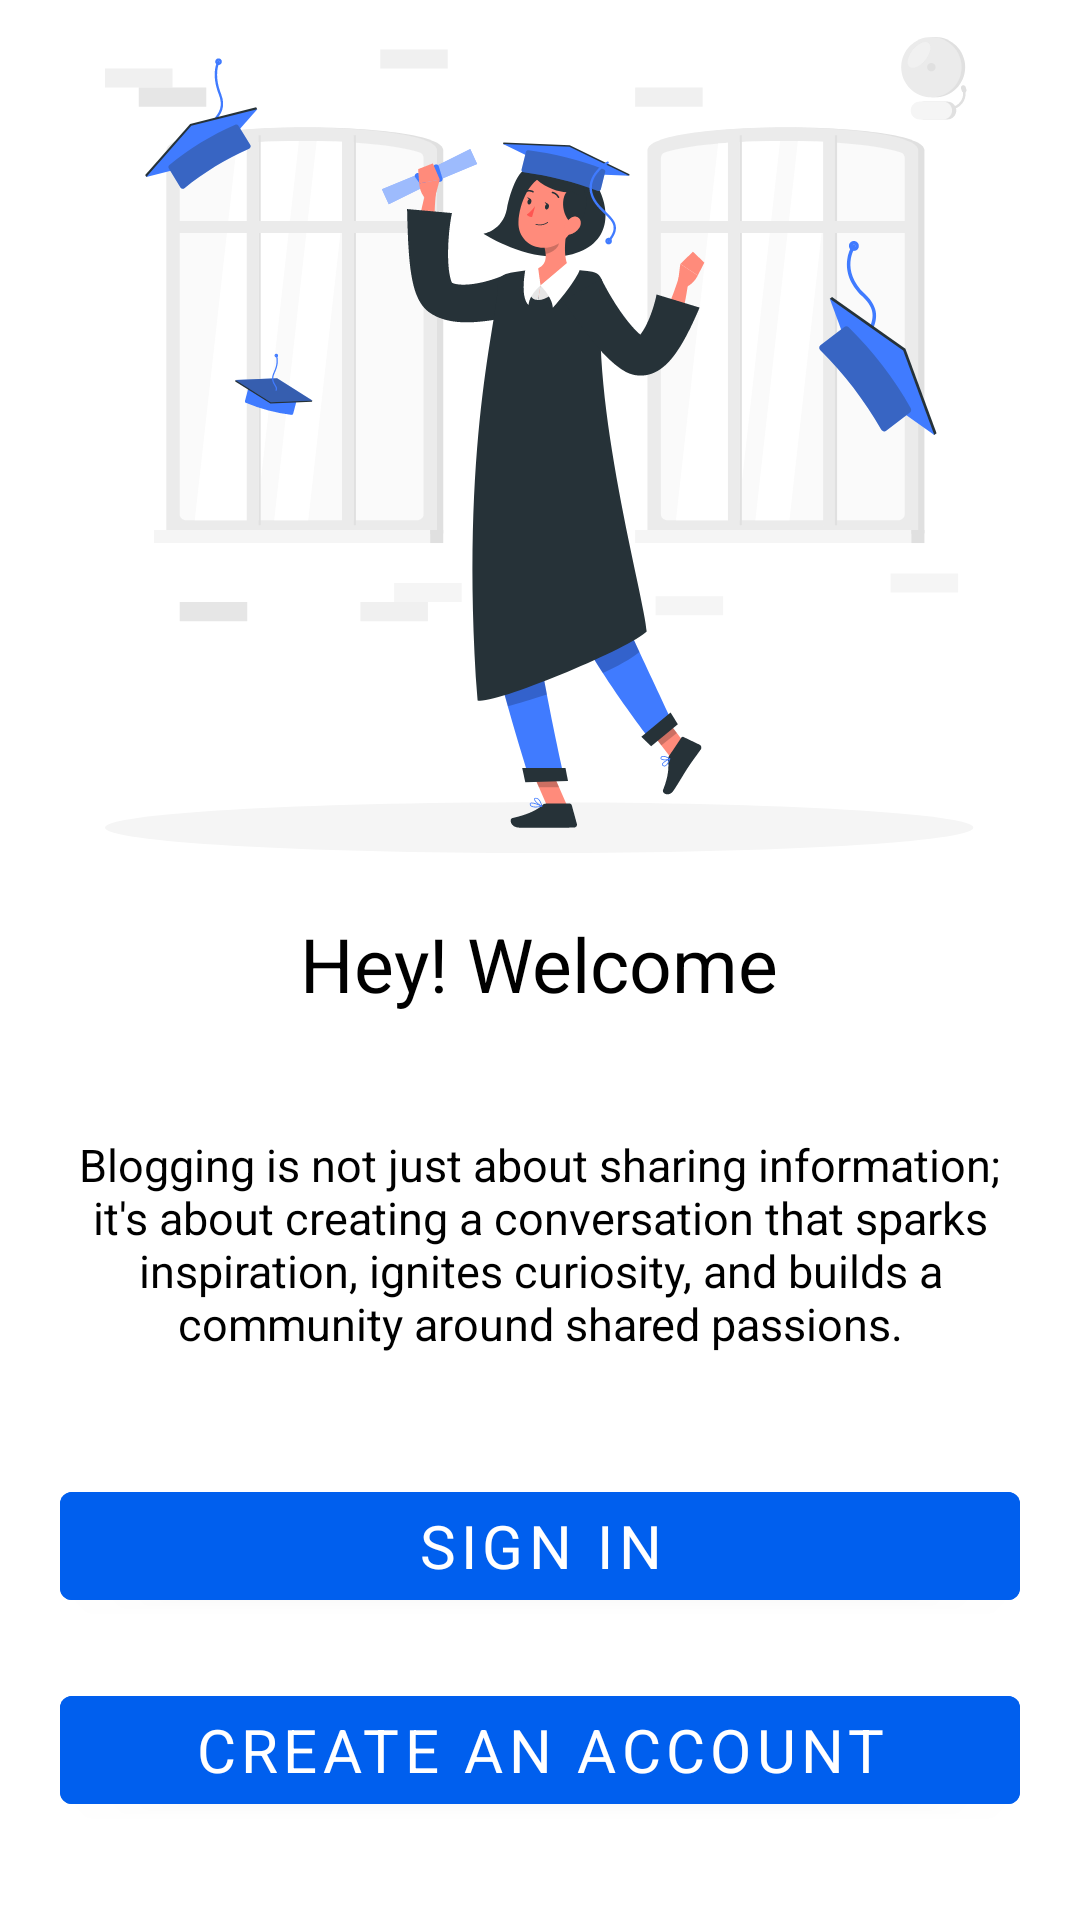

Layout XML and referenced resources for this Android screen:
<!-- AndroidManifest.xml: application theme Theme.Blog_Application -->
<!-- res/layout/activity_main.xml -->
<?xml version="1.0" encoding="utf-8"?>
<LinearLayout xmlns:android="http://schemas.android.com/apk/res/android"
    xmlns:app="http://schemas.android.com/apk/res-auto"
    xmlns:tools="http://schemas.android.com/tools"
    android:id="@+id/main"
    android:layout_width="match_parent"
    android:layout_height="match_parent"
    android:orientation="vertical"
    android:layout_gravity="center"
    android:gravity="center"
    android:background="@color/white"
    tools:context=".Activities.MainActivity">

  <ImageView
      android:layout_width="wrap_content"
      android:layout_height="wrap_content"
      android:src="@drawable/login_graphics" />

    <com.google.android.material.textview.MaterialTextView
        android:layout_width="wrap_content"
        android:layout_height="wrap_content"
        android:text="Hey! Welcome"
        android:layout_margin="20dp"
        android:textSize="25dp"
        android:textColor="@color/black" />

    <com.google.android.material.textview.MaterialTextView
        android:layout_width="wrap_content"
        android:layout_height="wrap_content"
        android:text="Blogging is not just about sharing information; it's about creating a conversation that sparks inspiration, ignites curiosity, and builds a community around shared passions."
        android:textSize="15dp"
        android:layout_gravity="center"
        android:gravity="center"
        android:layout_margin="20dp"
        android:textColor="@color/black" />


  <com.google.android.material.button.MaterialButton
      android:id="@+id/signIn"
      android:layout_width="match_parent"
      android:layout_height="wrap_content"
      android:text="SIGN IN"
      android:textSize="20sp"
      android:layout_marginStart="20dp"
      android:layout_marginEnd="20dp"
      android:layout_marginTop="20dp"
      android:backgroundTint="#005FEE"/>

  <com.google.android.material.button.MaterialButton
      android:id="@+id/signUp"
      android:layout_width="match_parent"
      android:layout_height="wrap_content"
      android:text="CREATE AN ACCOUNT"
      android:textSize="20sp"
      android:layout_margin="20dp"
      android:backgroundTint="#005FEE"/>


</LinearLayout>
<!-- resources referenced by this layout -->
<resources>
  <color name="black">#FF000000</color>
  <color name="white">#FFFFFFFF</color>
  <!-- drawable login_graphics: vector/xml drawable (drawable, 29282 chars, omitted) -->
  <style name="Theme.Blog_Application" parent="Base.Theme.Blog_Application" />
  <style name="Base.Theme.Blog_Application" parent="Theme.MaterialComponents.Light.NoActionBar">
          <item name="fontFamily">@font/popins</item>
          <item name="android:statusBarColor">@color/primary</item>
          <item name="android:textColor">@color/black</item>
      </style>
  <color name="primary">#005FEE</color>
</resources>
